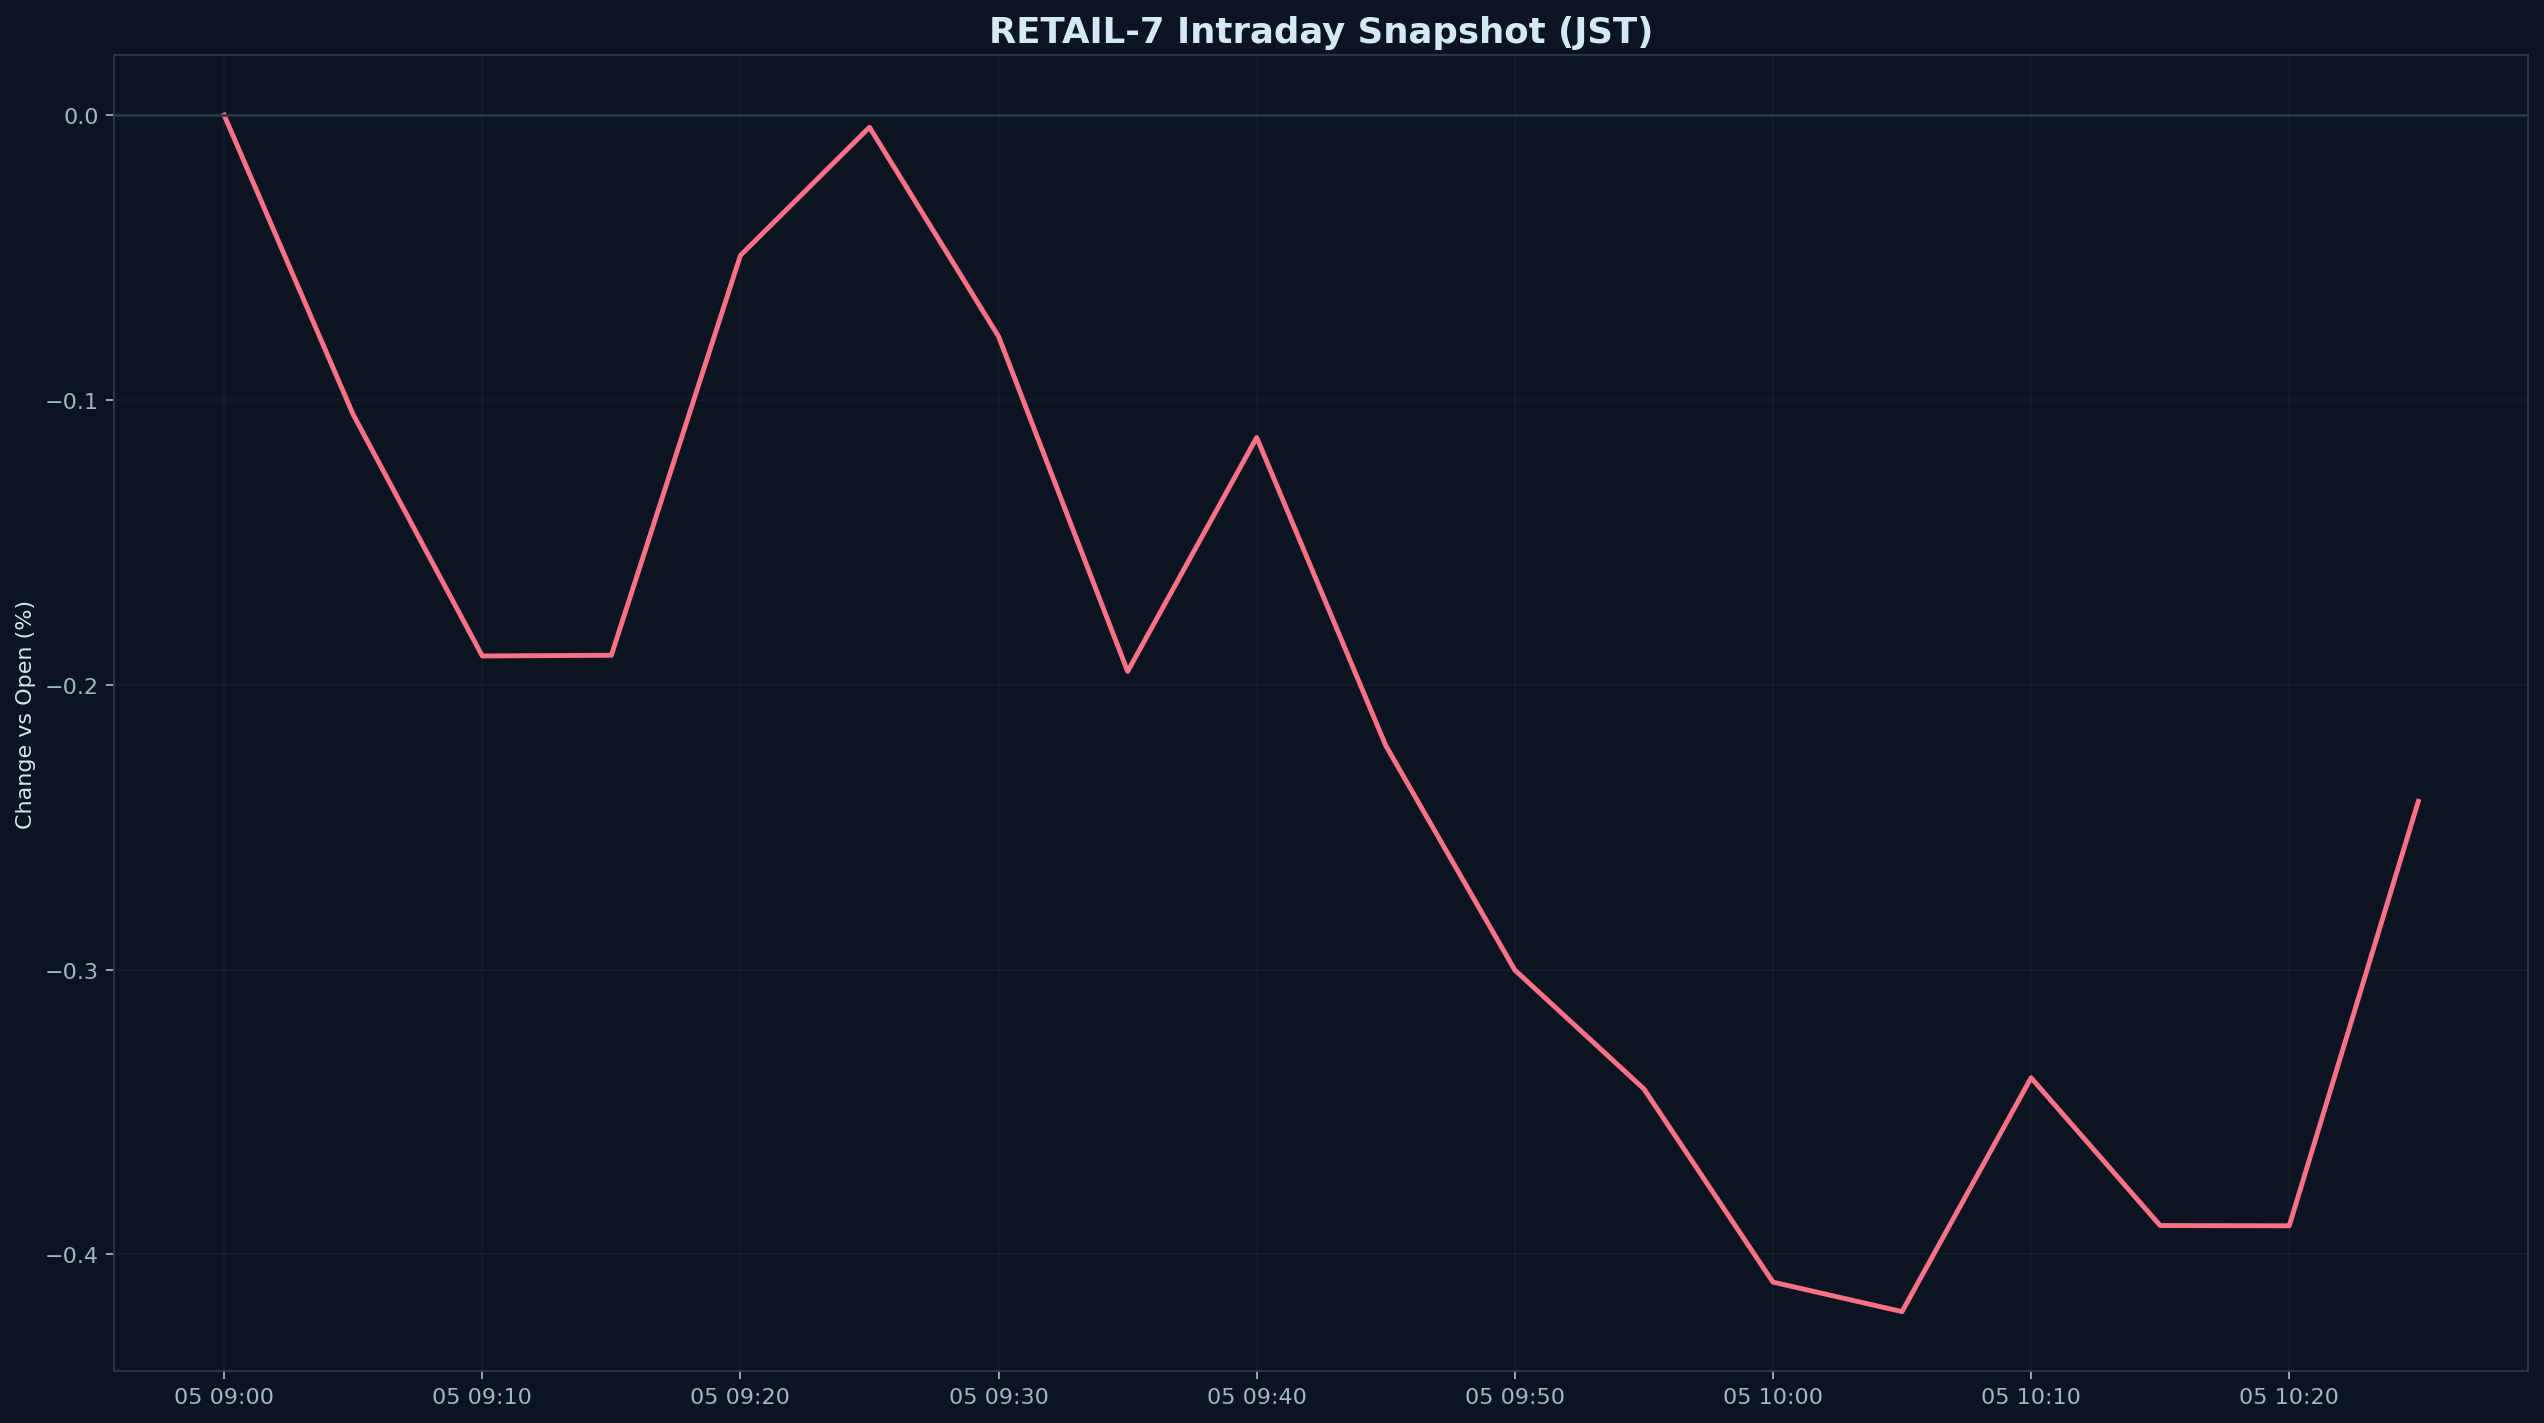

The table this chart was drawn from, first rows:
datetime_jst, pct
2025-12-05 09:00:00+09:00, 0.000000
2025-12-05 09:05:00+09:00, -0.1051
2025-12-05 09:10:00+09:00, -0.1899
2025-12-05 09:15:00+09:00, -0.1896
2025-12-05 09:20:00+09:00, -0.04925
2025-12-05 09:25:00+09:00, -0.004242
2025-12-05 09:30:00+09:00, -0.07768
2025-12-05 09:35:00+09:00, -0.1953
2025-12-05 09:40:00+09:00, -0.1132
2025-12-05 09:45:00+09:00, -0.2213
2025-12-05 09:50:00+09:00, -0.3001
2025-12-05 09:55:00+09:00, -0.3419
2025-12-05 10:00:00+09:00, -0.4097
2025-12-05 10:05:00+09:00, -0.4201
2025-12-05 10:10:00+09:00, -0.338
2025-12-05 10:15:00+09:00, -0.3899
2025-12-05 10:20:00+09:00, -0.39
2025-12-05 10:25:00+09:00, -0.2409
